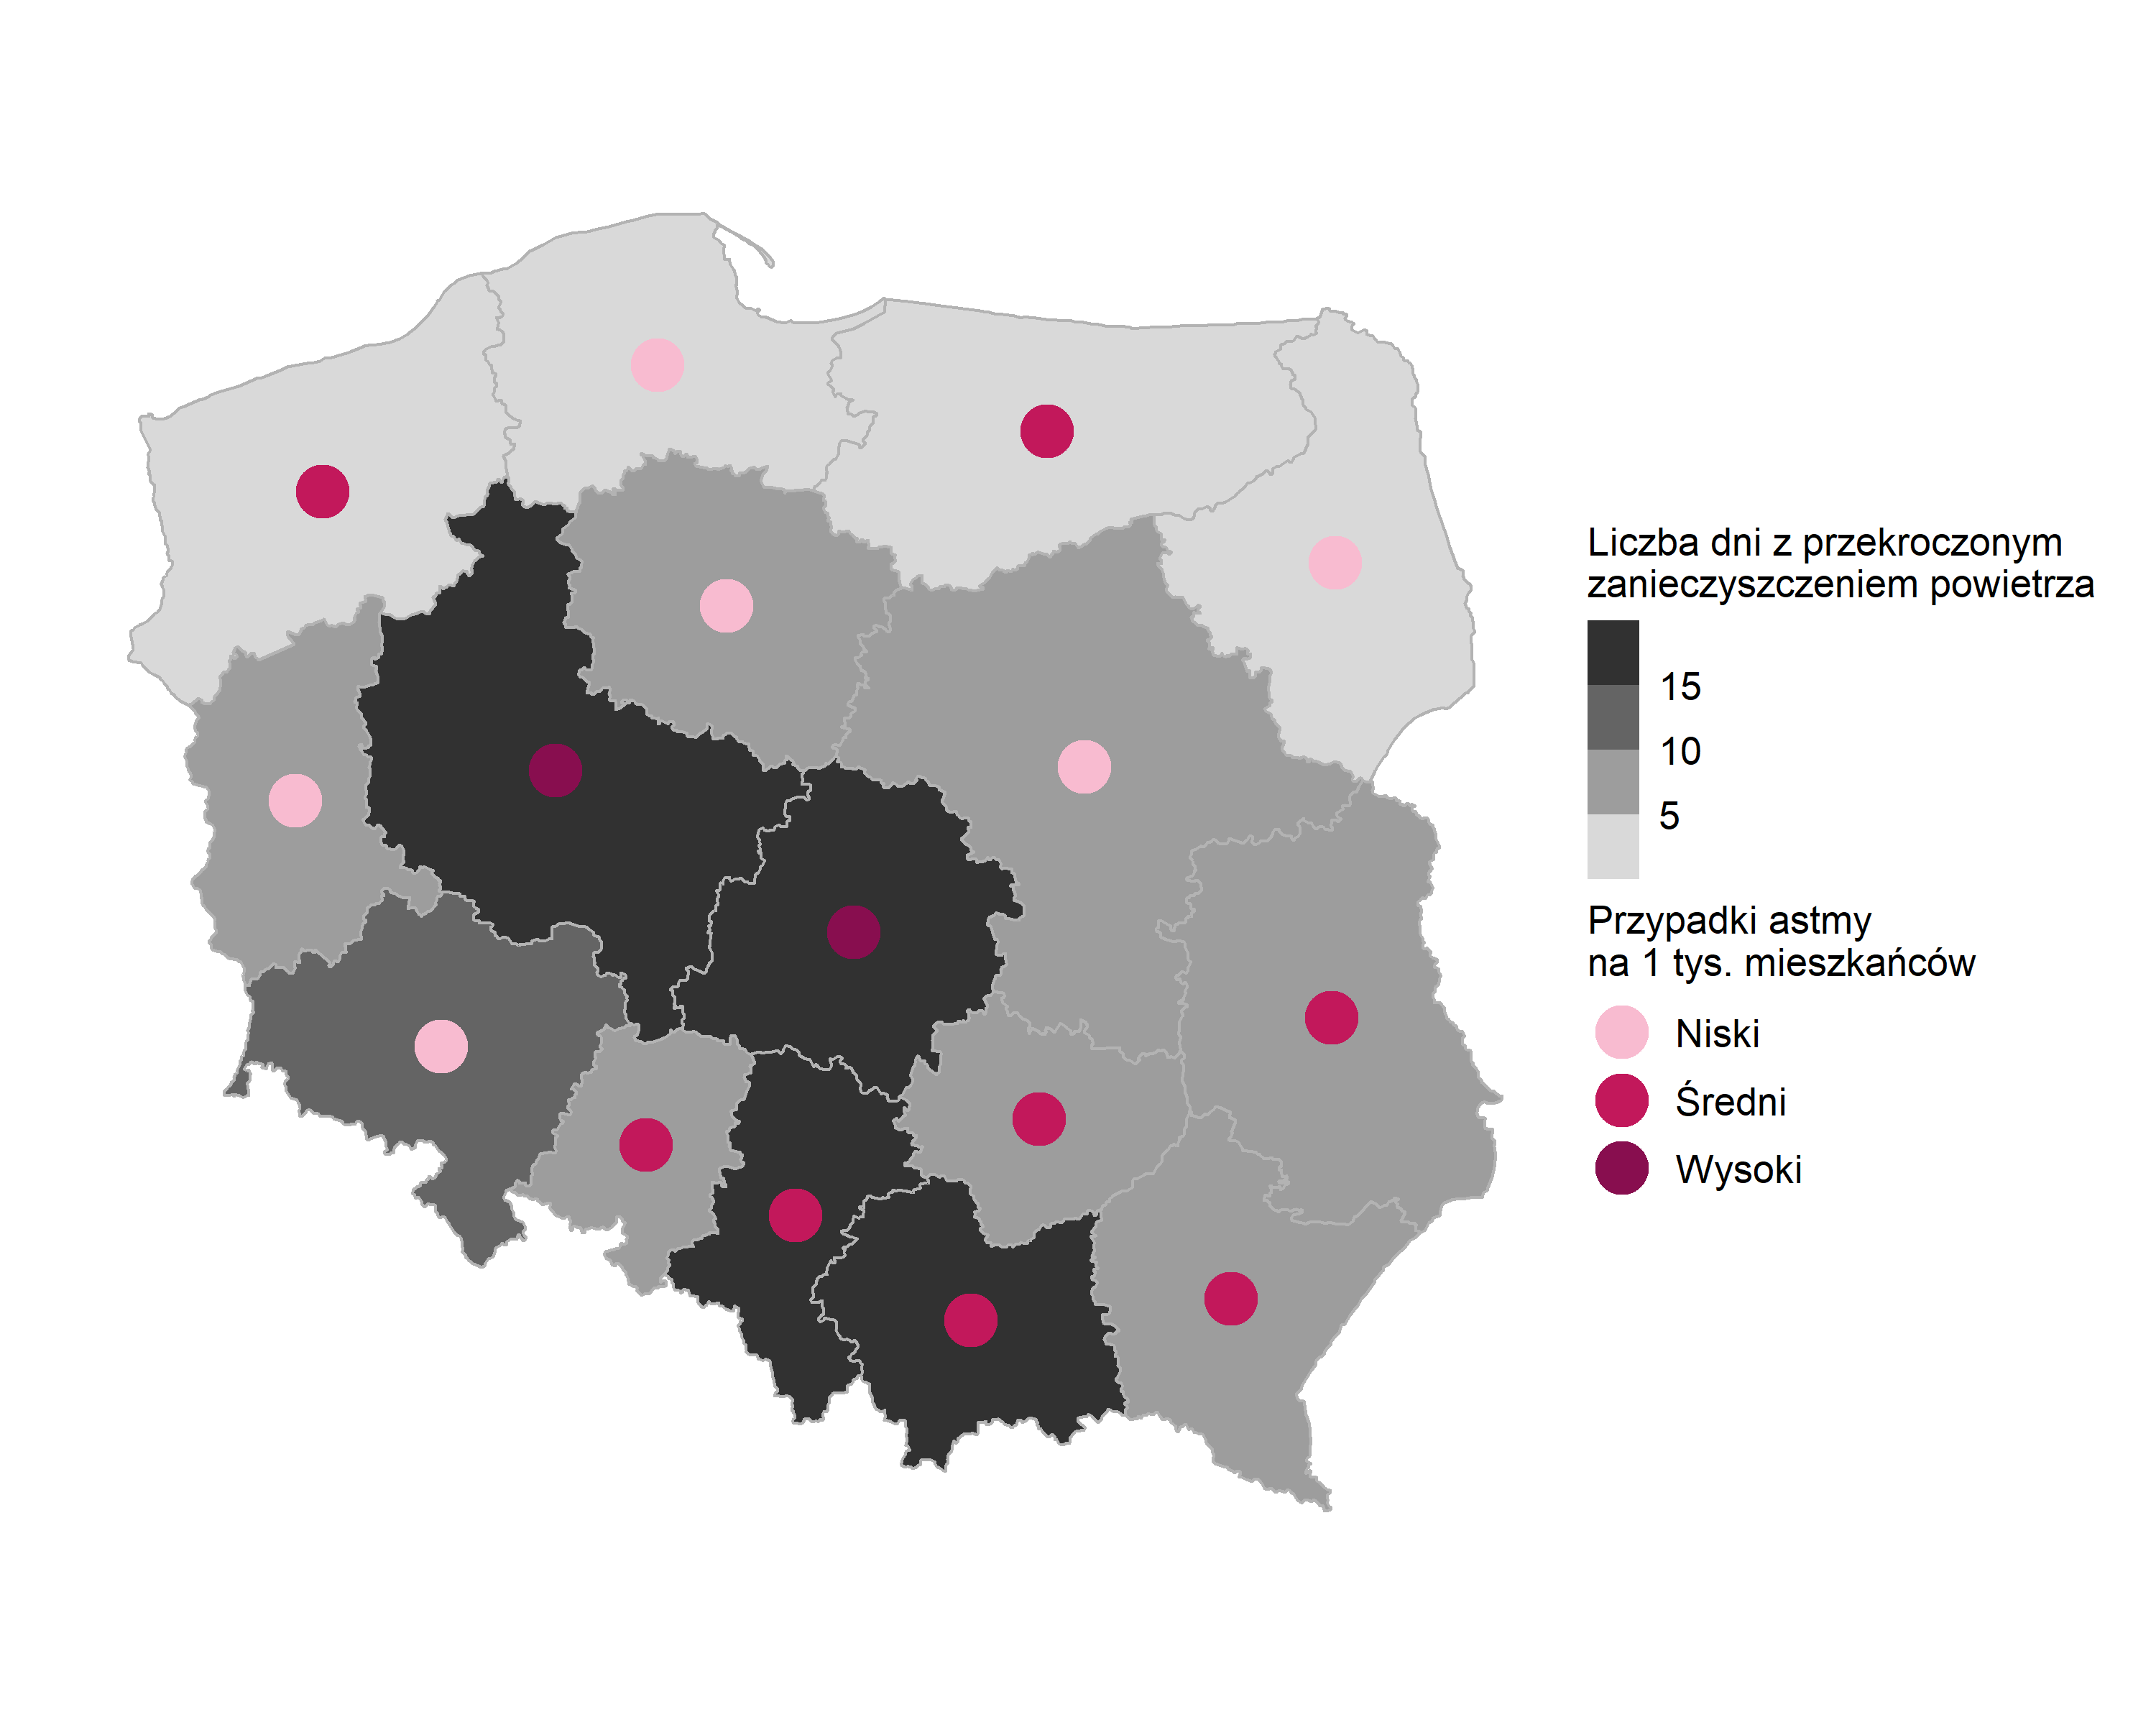

Write R code to recreate this figure.
library(readxl)
library(dplyr)
library(ggplot2)
library(sf)

sf_use_s2(FALSE)

dane_astma <- read_excel("Astma_aktualizacja_2023.xlsx", sheet = "Wykres 2.3", skip = 1) %>%
  select(nazwa = 1, astma = 2) %>%
  mutate(nazwa = tolower(nazwa), astma = as.numeric(astma)) %>%
  filter(!is.na(astma)) %>%
  mutate(
    astma_poziom = cut(
      astma, 
      breaks = 3, 
      labels = c("Niski", "Średni", "Wysoki"),
      include.lowest = TRUE
    )
  )

raw <- read_excel("2023_PM10_24g.xlsx", sheet = "2023_PM10_24g", col_names = FALSE)
woj_map <- c(
  Ds="dolnośląskie", Kp="kujawsko-pomorskie", Lb="lubelskie", Lu="lubuskie",
  Ld="łódzkie", Mp="małopolskie", Mz="mazowieckie", Op="opolskie",
  Pk="podkarpackie", Pd="podlaskie", Pm="pomorskie", Sl="śląskie",
  Sk="świętokrzyskie", Wm="warmińsko-mazurskie", Wp="wielkopolskie", Zp="zachodniopomorskie"
)

dane_smog <- tibble(
  nazwa = woj_map[substr(raw[2, -1], 1, 2)],
  dni = colSums(sapply(raw[-c(1:6), -1], as.numeric) > 50, na.rm = TRUE)
) %>% 
  filter(!is.na(nazwa)) %>% 
  group_by(nazwa) %>% 
  summarise(dni_smogowe = mean(dni, na.rm = TRUE))

mapa_sf <- st_read("https://raw.githubusercontent.com/ppatrzyk/polska-geojson/master/wojewodztwa/wojewodztwa-min.geojson", quiet = TRUE) %>%
  mutate(nazwa = tolower(nazwa)) %>%
  left_join(dane_smog, by = "nazwa") %>%
  left_join(dane_astma, by = "nazwa")

wykres <- ggplot(mapa_sf) +
  geom_sf(aes(fill = dni_smogowe), color = "gray70", linewidth = 0.5) +
  geom_sf(data = st_centroid(mapa_sf), aes(color = astma_poziom), size = 8) +
  scale_fill_steps(
    low = "#F9F9F9", high = "#1A1A1A", 
    n.breaks = 4,
    name = "Liczba dni z przekroczonym\nzanieczyszczeniem powietrza"
  ) +
  scale_color_manual(
    values = c("Niski" = "#F8BBD0", "Średni" = "#C2185B", "Wysoki" = "#880E4F"),
    name = "Przypadki astmy\nna 1 tys. mieszkańców"
  ) +
  theme_void(base_size = 13) +
  theme(
    plot.background = element_rect(fill = "white", color = NA),
    panel.background = element_rect(fill = "white", color = NA),
    plot.margin = margin(20, 20, 20, 20),
    legend.position = "right",
    legend.title = element_text(size = 13),
    legend.text = element_text(size = 13)
  )

ggsave("mapa_polska_smog_astma_final.png", plot = wykres, width = 10, height = 8, dpi = 300, bg = "white")
